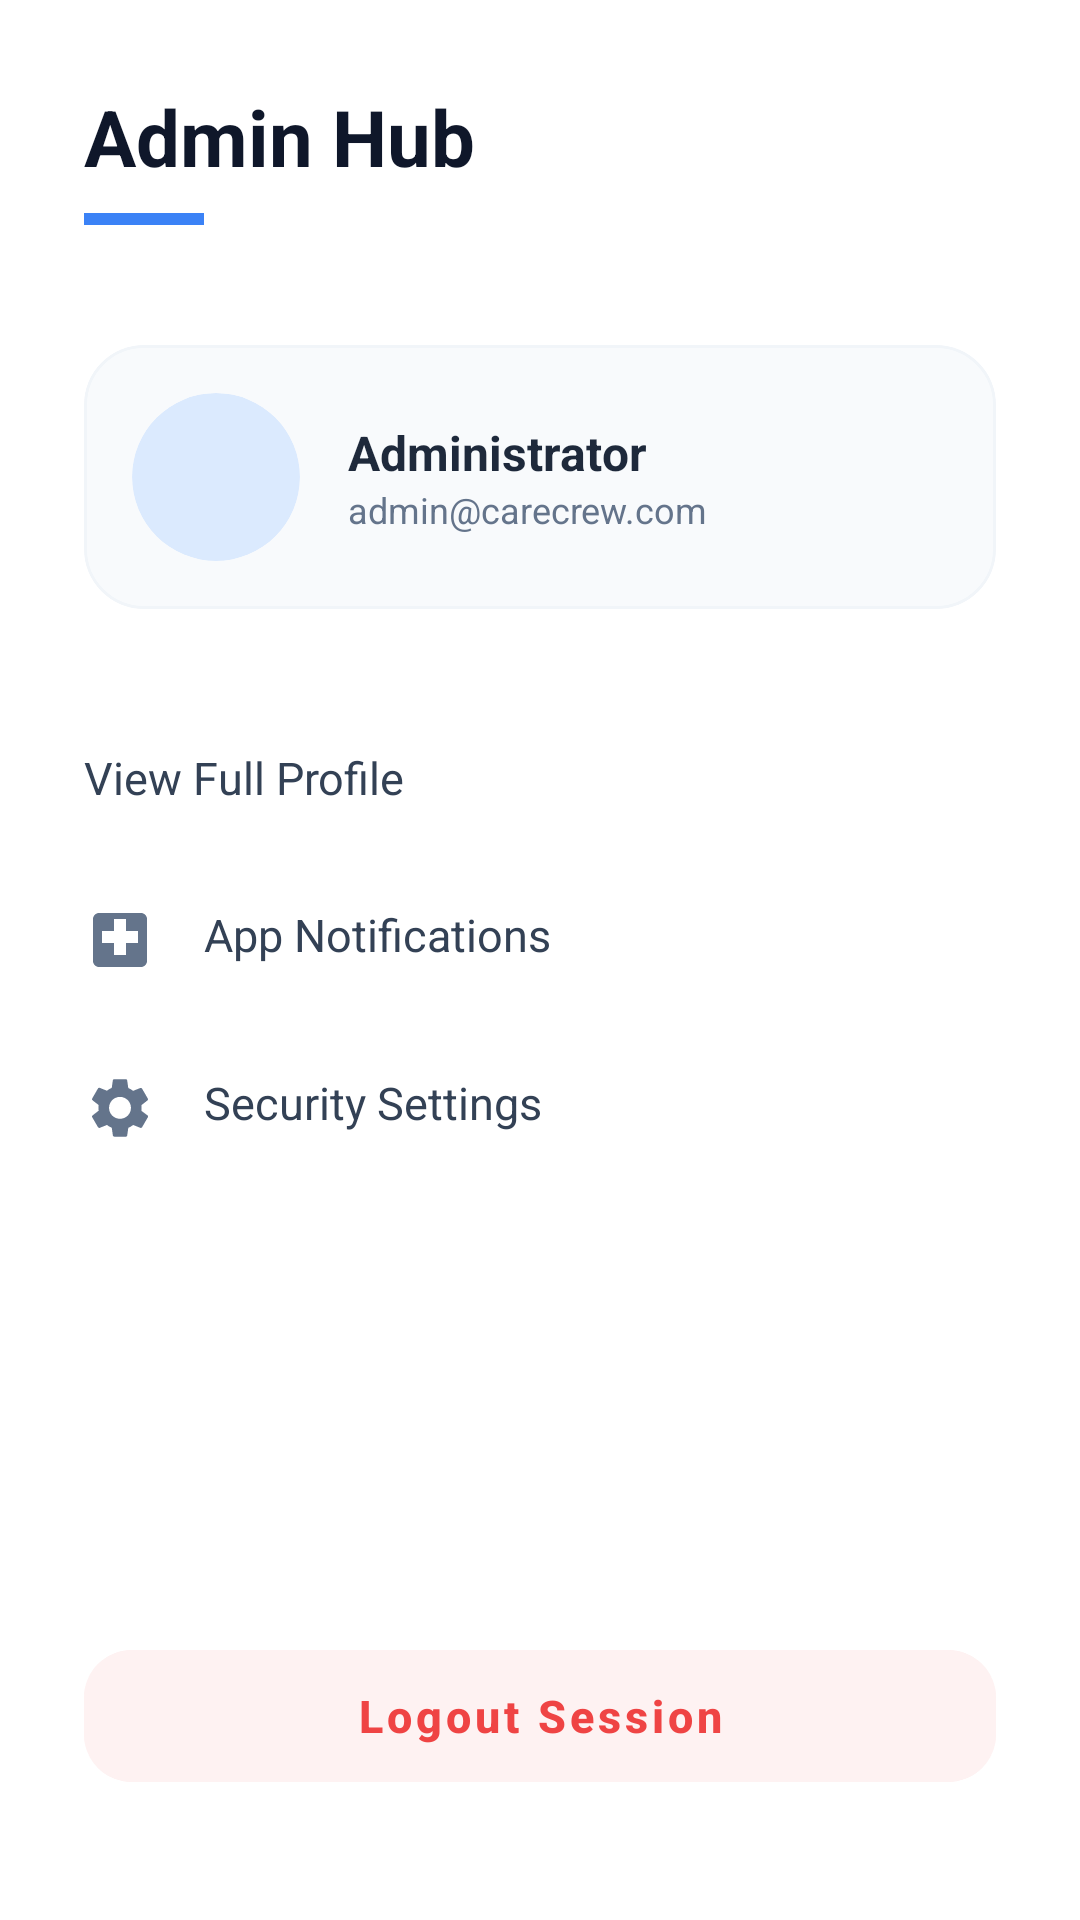

Produce the Android XML layout that renders to this screen, including the resource entries it uses.
<!-- AndroidManifest.xml: application theme Theme.CareCrew -->
<!-- res/layout/layout_settings_drawer.xml -->
<?xml version="1.0" encoding="utf-8"?>
<androidx.constraintlayout.widget.ConstraintLayout xmlns:android="http://schemas.android.com/apk/res/android"
    xmlns:app="http://schemas.android.com/apk/res-auto"
    android:layout_width="match_parent"
    android:layout_height="match_parent"
    android:background="#FFFFFF"
    android:padding="28dp">

    <TextView
        android:id="@+id/settingsTitle"
        android:layout_width="wrap_content"
        android:layout_height="wrap_content"
        android:text="Admin Hub"
        android:textColor="#0F172A"
        android:textSize="26sp"
        android:textStyle="bold"
        app:layout_constraintStart_toStartOf="parent"
        app:layout_constraintTop_toTopOf="parent" />

    <View
        android:id="@+id/divider"
        android:layout_width="40dp"
        android:layout_height="4dp"
        android:layout_marginTop="8dp"
        android:background="#3B82F6"
        app:layout_constraintStart_toStartOf="parent"
        app:layout_constraintTop_toBottomOf="@id/settingsTitle" />

    
    <com.google.android.material.card.MaterialCardView
        android:id="@+id/profileSection"
        android:layout_width="match_parent"
        android:layout_height="wrap_content"
        android:layout_marginTop="40dp"
        app:cardCornerRadius="20dp"
        app:cardElevation="0dp"
        app:layout_constraintTop_toBottomOf="@id/divider"
        app:strokeColor="#F1F5F9"
        app:strokeWidth="1dp">

        <LinearLayout
            android:layout_width="match_parent"
            android:layout_height="wrap_content"
            android:background="#F8FAFC"
            android:gravity="center_vertical"
            android:orientation="horizontal"
            android:padding="16dp">

            <com.google.android.material.card.MaterialCardView
                android:id="@+id/profileImageContainer"
                android:layout_width="56dp"
                android:layout_height="56dp"
                app:cardCornerRadius="28dp"
                app:cardElevation="0dp"
                app:cardBackgroundColor="#DBEAFE"
                app:strokeWidth="0dp">
                <ImageView
                    android:id="@+id/profileImage"
                    android:layout_width="match_parent"
                    android:layout_height="match_parent"
                    android:padding="14dp"
                    android:src="@drawable/ic_profile"
                    app:tint="#2563EB" />
            </com.google.android.material.card.MaterialCardView>

            <LinearLayout
                android:layout_width="0dp"
                android:layout_height="wrap_content"
                android:layout_marginStart="16dp"
                android:layout_weight="1"
                android:orientation="vertical">

                <TextView
                    android:id="@+id/tvProfileName"
                    android:layout_width="wrap_content"
                    android:layout_height="wrap_content"
                    android:text="Administrator"
                    android:textColor="#1E293B"
                    android:textSize="16sp"
                    android:textStyle="bold" />

                <TextView
                    android:id="@+id/tvProfileEmail"
                    android:layout_width="wrap_content"
                    android:layout_height="wrap_content"
                    android:text="admin@carecrew.com"
                    android:textColor="#64748B"
                    android:textSize="12sp" />
            </LinearLayout>
        </LinearLayout>
    </com.google.android.material.card.MaterialCardView>

    <LinearLayout
        android:id="@+id/menuItems"
        android:layout_width="match_parent"
        android:layout_height="wrap_content"
        android:layout_marginTop="32dp"
        android:orientation="vertical"
        app:layout_constraintTop_toBottomOf="@id/profileSection">

        <TextView
            android:id="@+id/tvShowProfile"
            android:layout_width="match_parent"
            android:layout_height="wrap_content"
            android:background="?attr/selectableItemBackground"
            android:clickable="true"
            android:drawablePadding="16dp"
            android:focusable="true"
            android:paddingVertical="14dp"
            android:text="View Full Profile"
            android:textColor="#334155"
            android:textSize="15sp"
            app:drawableStartCompat="@drawable/ic_profile"
            app:drawableTint="#64748B" />

        <TextView
            android:layout_width="match_parent"
            android:layout_height="wrap_content"
            android:layout_marginTop="4dp"
            android:background="?attr/selectableItemBackground"
            android:clickable="true"
            android:drawablePadding="16dp"
            android:focusable="true"
            android:paddingVertical="14dp"
            android:text="App Notifications"
            android:textColor="#334155"
            android:textSize="15sp"
            app:drawableStartCompat="@drawable/ic_health"
            app:drawableTint="#64748B" />

        <TextView
            android:layout_width="match_parent"
            android:layout_height="wrap_content"
            android:layout_marginTop="4dp"
            android:background="?attr/selectableItemBackground"
            android:clickable="true"
            android:drawablePadding="16dp"
            android:focusable="true"
            android:paddingVertical="14dp"
            android:text="Security Settings"
            android:textColor="#334155"
            android:textSize="15sp"
            app:drawableStartCompat="@drawable/ic_settings"
            app:drawableTint="#64748B" />

    </LinearLayout>

    <com.google.android.material.button.MaterialButton
        android:id="@+id/btnDrawerLogout"
        style="@style/Widget.MaterialComponents.Button.TextButton"
        android:layout_width="match_parent"
        android:layout_height="56dp"
        android:layout_marginBottom="12dp"
        android:backgroundTint="#FEF2F2"
        android:text="Logout Session"
        android:textAllCaps="false"
        android:textColor="#EF4444"
        android:textSize="15sp"
        android:textStyle="bold"
        app:cornerRadius="16dp"
        app:icon="@drawable/ic_logout"
        app:iconGravity="textStart"
        app:iconTint="#EF4444"
        app:layout_constraintBottom_toBottomOf="parent" />

</androidx.constraintlayout.widget.ConstraintLayout>
<!-- resources referenced by this layout -->
<resources>
  <!-- drawable ic_health (drawable) -->
  <vector xmlns:android="http://schemas.android.com/apk/res/android"
      android:width="24dp"
      android:height="24dp"
      android:viewportWidth="24"
      android:viewportHeight="24">
      <path
          android:fillColor="#000000"
          android:pathData="M19,3H5C3.9,3,3,3.9,3,5v14c0,1.1,0.9,2,2,2h14c1.1,0,2-0.9,2-2V5C21,3.9,20.1,3,19,3z M18,13h-4v4h-4v-4H6v-4h4V5h4v4h4V13z"/>
  </vector>
  <!-- drawable ic_settings (drawable) -->
  <vector xmlns:android="http://schemas.android.com/apk/res/android"
      android:width="24dp"
      android:height="24dp"
      android:viewportWidth="24"
      android:viewportHeight="24">
      <path
          android:fillColor="#000000"
          android:pathData="M19.14,12.94c0.04,-0.3 0.06,-0.61 0.06,-0.94c0,-0.32 -0.02,-0.64 -0.07,-0.94l2.03,-1.58c0.18,-0.14 0.23,-0.41 0.12,-0.61l-1.92,-3.32c-0.12,-0.22 -0.37,-0.29 -0.59,-0.22l-2.39,0.96c-0.5,-0.38 -1.03,-0.7 -1.62,-0.94L14.4,2.81c-0.04,-0.24 -0.24,-0.41 -0.48,-0.41h-3.84c-0.24,0 -0.43,0.17 -0.47,0.41L9.25,5.3c-0.59,0.24 -1.13,0.56 -1.62,0.94L5.24,5.28c-0.22,-0.08 -0.47,0.01 -0.59,0.22L2.73,8.82c-0.12,0.21 -0.07,0.47 0.12,0.61l2.03,1.58C4.84,11.31 4.82,11.62 4.82,11.95c0,0.33 0.02,0.64 0.07,0.94l-2.03,1.58c-0.18,0.14 -0.23,0.41 -0.12,0.61l1.92,3.32c0.12,0.22 0.37,0.29 0.59,0.22l2.39,-0.96c0.5,0.38 1.03,0.7 1.62,0.94l0.36,2.54c0.05,0.24 0.24,0.41 0.48,0.41h3.84c0.24,0 0.44,-0.17 0.47,-0.41l0.36,-2.54c0.59,-0.24 1.13,-0.56 1.62,-0.94l2.39,0.96c0.22,0.08 0.47,-0.01 0.59,-0.22l1.92,-3.32c0.12,-0.21 0.07,-0.47 -0.12,-0.61L19.14,12.94zM12,15.6c-2.02,0 -3.65,-1.63 -3.65,-3.65c0,-2.02 1.63,-3.65 3.65,-3.65s3.65,1.63 3.65,3.65C15.65,13.97 14.02,15.6 12,15.6z"/>
  </vector>
  <style name="Theme.CareCrew" parent="Base.Theme.CareCrew" />
  <style name="Base.Theme.CareCrew" parent="Theme.Material3.DayNight.NoActionBar">
          
          
      </style>
</resources>
